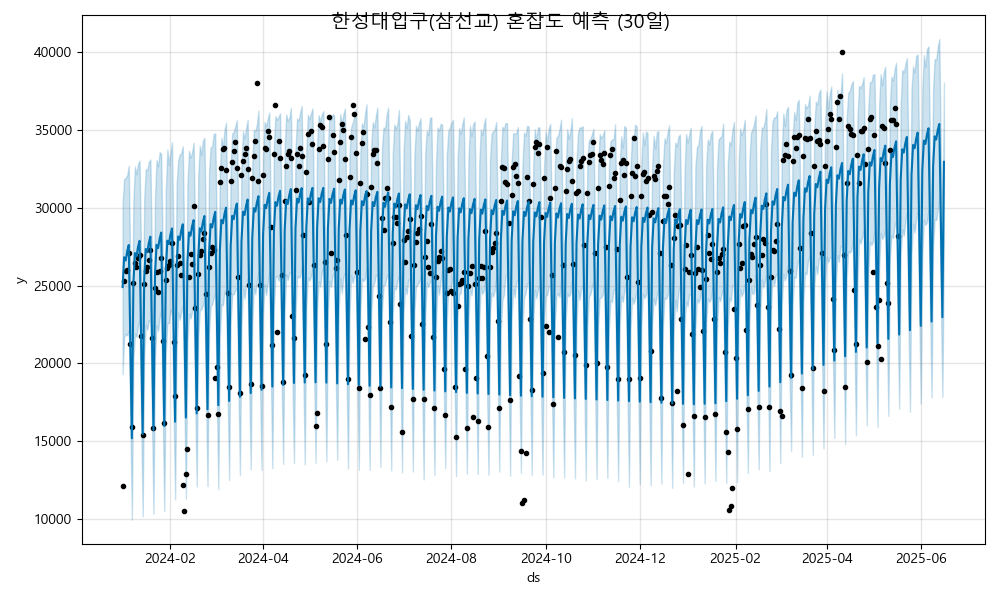

Data behind this chart, as committed beside it:
ds, yhat, yhat_lower, yhat_upper
2024-01-01, 24901, 19301, 30260
2024-01-02, 26818, 21692, 31841
2024-01-03, 26603, 21904, 31891
2024-01-04, 27207, 21787, 32082
2024-01-05, 27602, 22117, 32690
2024-01-06, 21168, 16433, 25828
2024-01-07, 15194, 9969, 20432
2024-01-08, 25167, 20205, 30478
2024-01-09, 27084, 21912, 32639
2024-01-10, 26869, 21700, 32153
2024-01-11, 27473, 22416, 32806
2024-01-12, 27868, 22845, 33021
2024-01-13, 21433, 16437, 26825
2024-01-14, 15460, 10176, 20670
2024-01-15, 25432, 20494, 30534
2024-01-16, 27349, 22482, 32479
2024-01-17, 27134, 22159, 32394
2024-01-18, 27738, 22774, 32937
2024-01-19, 28133, 22646, 33086
2024-01-20, 21699, 16640, 26963
2024-01-21, 15726, 10362, 20909
2024-01-22, 25698, 20442, 30757
2024-01-23, 27615, 22459, 33061
2024-01-24, 27400, 22082, 32655
2024-01-25, 28004, 22918, 33565
2024-01-26, 28399, 23404, 33434
2024-01-27, 21965, 16828, 26943
2024-01-28, 15991, 10514, 21351
2024-01-29, 25964, 20565, 31136
2024-01-30, 27881, 22569, 33729
2024-01-31, 27666, 22586, 32742
2024-02-01, 28270, 23477, 33525
2024-02-02, 28665, 23096, 34207
2024-02-03, 22230, 17204, 27503
2024-02-04, 16257, 11269, 21698
2024-02-05, 26229, 20895, 31509
2024-02-06, 28146, 23272, 33018
2024-02-07, 27931, 22793, 33401
2024-02-08, 28535, 23295, 33491
2024-02-09, 28930, 23697, 33932
2024-02-10, 22496, 17426, 27119
2024-02-11, 16523, 11315, 21860
2024-02-12, 26495, 21357, 31494
2024-02-13, 28412, 23190, 33646
2024-02-14, 28197, 22878, 33202
2024-02-15, 28801, 23326, 33548
2024-02-16, 29196, 23798, 34168
2024-02-17, 22762, 17633, 28105
2024-02-18, 16788, 12108, 21951
2024-02-19, 26761, 21663, 32045
2024-02-20, 28678, 23383, 33983
2024-02-21, 28463, 23482, 33396
2024-02-22, 29067, 23723, 34300
2024-02-23, 29462, 24160, 34470
2024-02-24, 23027, 17911, 28240
2024-02-25, 17054, 12123, 22249
2024-02-26, 27026, 21966, 32266
2024-02-27, 28943, 23688, 33854
2024-02-28, 28728, 23787, 33937
2024-02-29, 29332, 24199, 34730
... 473 more rows
